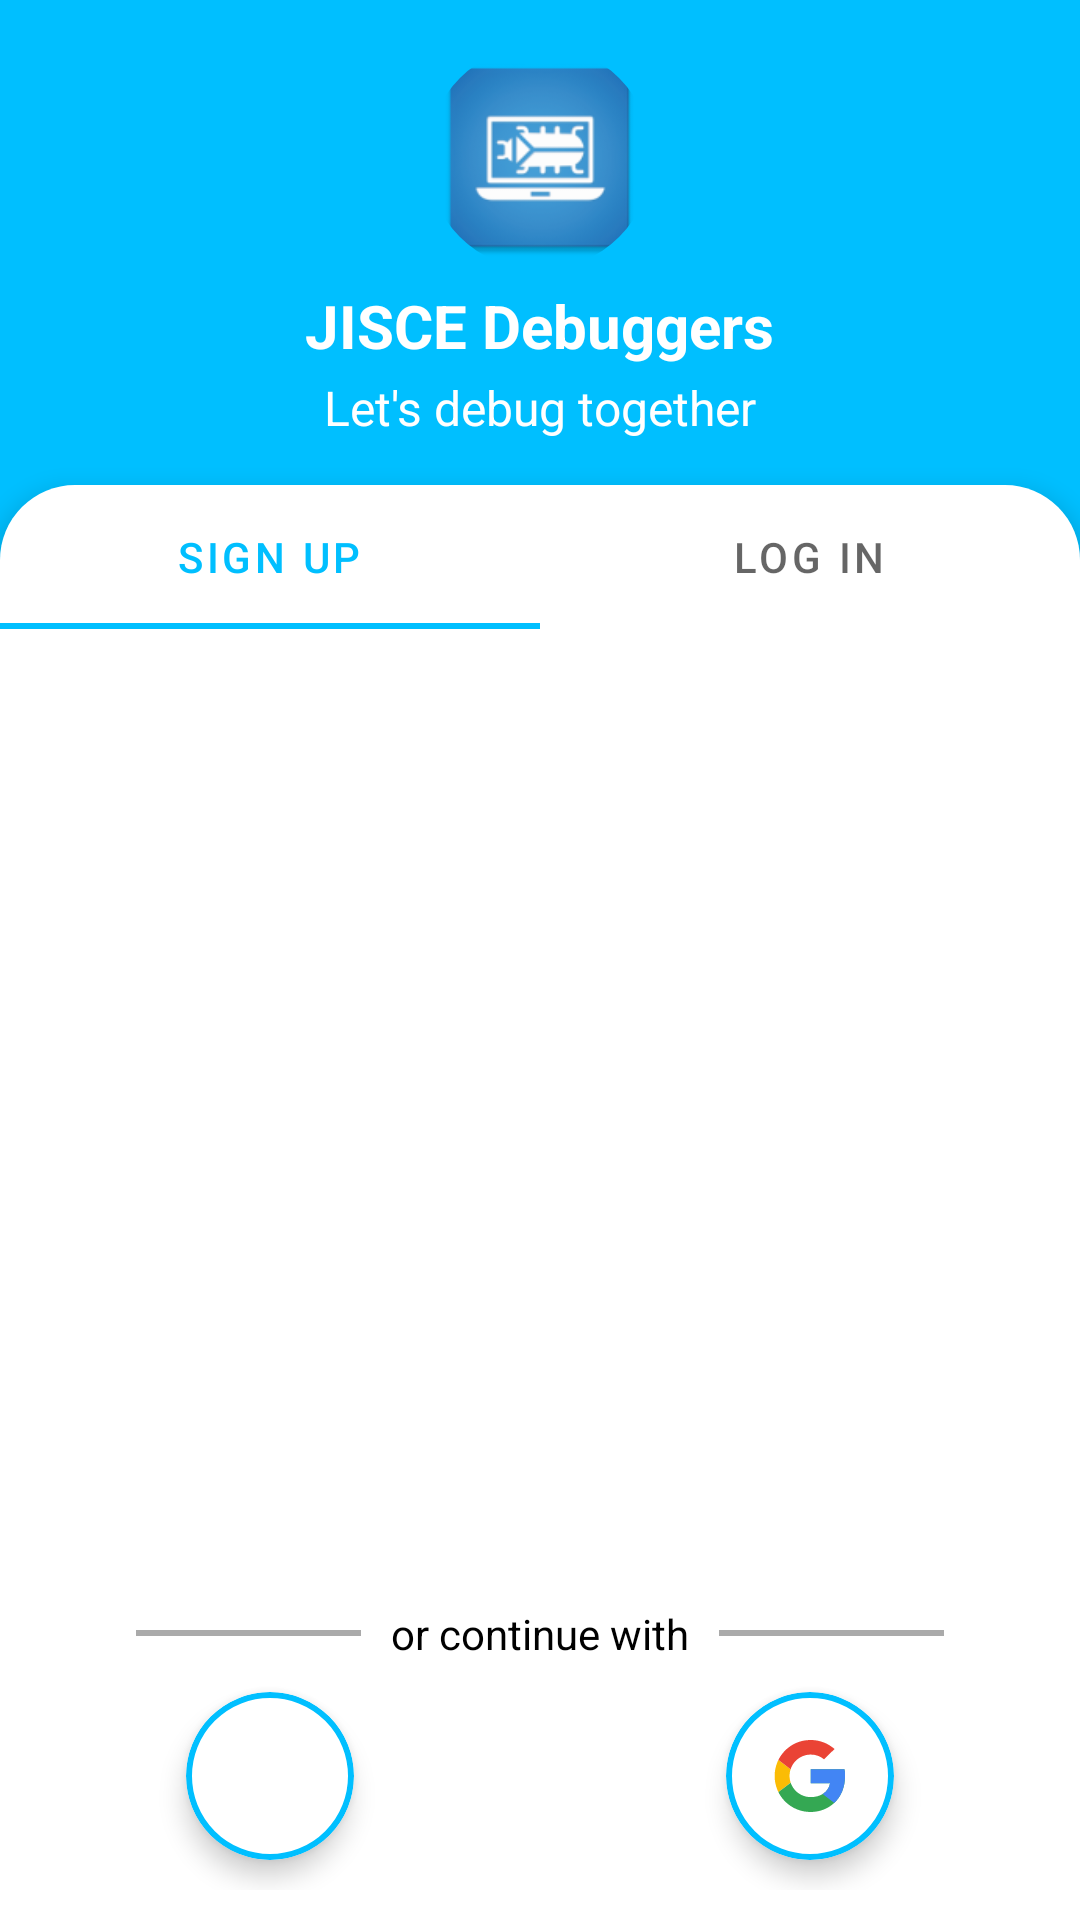

Android layout source for this screen:
<!-- AndroidManifest.xml: application theme Theme.JISCEDebuggers -->
<!-- res/layout/activity_signup_login.xml -->
<?xml version="1.0" encoding="utf-8"?>
<androidx.core.widget.NestedScrollView xmlns:android="http://schemas.android.com/apk/res/android"
    xmlns:app="http://schemas.android.com/apk/res-auto"
    xmlns:tools="http://schemas.android.com/tools"
    android:layout_width="match_parent"
    android:layout_height="match_parent"
    android:background="@color/deep_sky_blue"
    android:fillViewport="true"
    android:orientation="vertical"
    tools:context=".Activities.SignupLogin">

    <LinearLayout
        android:layout_width="match_parent"
        android:layout_height="match_parent"
        android:orientation="vertical">

        <LinearLayout
            android:layout_width="match_parent"
            android:layout_height="wrap_content"
            android:gravity="center"
            android:orientation="vertical"
            android:padding="15dp"
            app:layout_constraintHeight_percent="0.84">

            <com.google.android.material.card.MaterialCardView
                android:id="@+id/cv2"
                android:layout_width="75dp"
                android:layout_height="75dp"
                android:layout_marginBottom="5dp"
                app:cardBackgroundColor="#00FFFFFF"
                app:cardCornerRadius="100dp"
                app:cardElevation="0dp">

                <ImageView
                    android:id="@+id/uProfilePic"
                    android:layout_width="match_parent"
                    android:layout_height="match_parent"
                    android:scaleType="centerCrop"
                    app:srcCompat="@mipmap/ic_launcher" />

            </com.google.android.material.card.MaterialCardView>

            <TextView
                android:id="@+id/textView5"
                android:layout_width="wrap_content"
                android:layout_height="wrap_content"
                android:layout_marginBottom="3dp"
                android:text="@string/app_name"
                android:textColor="@android:color/white"
                android:textSize="20sp"
                android:textStyle="bold" />

            <TextView
                android:id="@+id/textView7"
                android:layout_width="wrap_content"
                android:layout_height="wrap_content"
                android:text="@string/tag_line"
                android:textColor="@android:color/white"
                android:textSize="16sp" />

        </LinearLayout>

        <LinearLayout
            android:layout_width="match_parent"
            android:layout_height="match_parent"
            android:background="@drawable/bottomsheet_dialog_bg"
            android:elevation="5dp"
            android:orientation="vertical">

            <com.google.android.material.tabs.TabLayout
                android:id="@+id/signupLoginTab"
                android:layout_width="match_parent"
                android:layout_height="wrap_content"
                android:background="@android:color/transparent"
                app:tabUnboundedRipple="false">

                <com.google.android.material.tabs.TabItem
                    android:layout_width="wrap_content"
                    android:layout_height="wrap_content"
                    android:text="Sign up" />

                <com.google.android.material.tabs.TabItem
                    android:layout_width="wrap_content"
                    android:layout_height="wrap_content"
                    android:text="Log in" />

            </com.google.android.material.tabs.TabLayout>

            <androidx.core.widget.NestedScrollView
                android:layout_width="match_parent"
                android:layout_height="match_parent"
                android:layout_weight="1"
                android:fillViewport="true">

                <androidx.viewpager2.widget.ViewPager2
                    android:id="@+id/signupLoginPager"
                    android:layout_width="match_parent"
                    android:layout_height="fill_parent">

                </androidx.viewpager2.widget.ViewPager2>
            </androidx.core.widget.NestedScrollView>

            <LinearLayout
                android:layout_width="match_parent"
                android:layout_height="wrap_content"
                android:layout_marginTop="5dp"
                android:layout_marginBottom="10dp"
                android:orientation="vertical">

                <LinearLayout
                    android:layout_width="match_parent"
                    android:layout_height="match_parent"
                    android:gravity="center"
                    android:orientation="horizontal">

                    <View
                        android:layout_width="75dp"
                        android:layout_height="2dp"
                        android:background="@android:color/darker_gray" />

                    <TextView
                        android:id="@+id/textView8"
                        android:layout_width="wrap_content"
                        android:layout_height="wrap_content"
                        android:layout_marginLeft="10dp"
                        android:layout_marginRight="10dp"
                        android:text="or continue with" />

                    <View
                        android:layout_width="75dp"
                        android:layout_height="2dp"
                        android:background="@android:color/darker_gray" />

                </LinearLayout>

                <LinearLayout
                    android:layout_width="match_parent"
                    android:layout_height="wrap_content"
                    android:orientation="horizontal">

                    <FrameLayout
                        android:layout_width="wrap_content"
                        android:layout_height="match_parent"
                        android:layout_weight="1">

                        <com.google.android.material.card.MaterialCardView
                            android:layout_width="56dp"
                            android:layout_height="56dp"
                            android:layout_gravity="center"
                            android:layout_margin="10dp"
                            app:cardCornerRadius="30dp"
                            app:cardElevation="5dp"
                            app:strokeColor="?attr/colorPrimary"
                            app:strokeWidth="2dp">

                            <ImageView
                                android:id="@+id/phoneLogin"
                                android:layout_width="match_parent"
                                android:layout_height="match_parent"
                                android:background="?attr/selectableItemBackgroundBorderless"
                                android:clickable="true"
                                android:scaleType="center"
                                app:srcCompat="@drawable/ic_phone"
                                tools:ignore="SpeakableTextPresentCheck" />
                        </com.google.android.material.card.MaterialCardView>
                    </FrameLayout>

                    <FrameLayout
                        android:layout_width="wrap_content"
                        android:layout_height="match_parent"
                        android:layout_weight="1">

                        <com.google.android.material.card.MaterialCardView
                            android:layout_width="56dp"
                            android:layout_height="56dp"
                            android:layout_gravity="center"
                            android:layout_margin="10dp"
                            app:cardCornerRadius="30dp"
                            app:cardElevation="5dp"
                            app:strokeColor="?attr/colorPrimary"
                            app:strokeWidth="2dp">

                            <ImageView
                                android:id="@+id/googleLogin"
                                android:layout_width="match_parent"
                                android:layout_height="match_parent"
                                android:background="?attr/selectableItemBackgroundBorderless"
                                android:clickable="true"
                                android:scaleType="center"
                                app:srcCompat="@drawable/ic_google"
                                tools:ignore="SpeakableTextPresentCheck" />
                        </com.google.android.material.card.MaterialCardView>
                    </FrameLayout>

                    <FrameLayout
                        android:layout_width="wrap_content"
                        android:layout_height="match_parent"
                        android:layout_weight="1"
                        android:visibility="gone">

                        <com.google.android.material.card.MaterialCardView
                            android:layout_width="56dp"
                            android:layout_height="56dp"
                            android:layout_gravity="center"
                            android:layout_margin="10dp"
                            app:cardCornerRadius="30dp"
                            app:cardElevation="5dp"
                            app:strokeColor="?attr/colorPrimary"
                            app:strokeWidth="2dp">

                            <ImageView
                                android:id="@+id/facebookLogin"
                                android:layout_width="match_parent"
                                android:layout_height="match_parent"
                                android:background="?attr/selectableItemBackgroundBorderless"
                                android:clickable="true"
                                android:scaleType="center"
                                app:srcCompat="@drawable/ic_facebook"
                                tools:ignore="SpeakableTextPresentCheck" />
                        </com.google.android.material.card.MaterialCardView>
                    </FrameLayout>

                    <FrameLayout
                        android:layout_width="wrap_content"
                        android:layout_height="wrap_content"
                        android:layout_weight="1"
                        android:visibility="gone">

                        <com.google.android.material.card.MaterialCardView
                            android:layout_width="56dp"
                            android:layout_height="56dp"
                            android:layout_gravity="center"
                            android:layout_margin="10dp"
                            app:cardCornerRadius="30dp"
                            app:cardElevation="5dp">

                            <ImageView
                                android:id="@+id/gitLogin"
                                android:layout_width="match_parent"
                                android:layout_height="match_parent"
                                android:background="?attr/selectableItemBackgroundBorderless"
                                android:clickable="true"
                                android:scaleType="center"
                                app:srcCompat="@drawable/ic_git"
                                tools:ignore="SpeakableTextPresentCheck" />
                        </com.google.android.material.card.MaterialCardView>
                    </FrameLayout>

                </LinearLayout>
            </LinearLayout>

        </LinearLayout>
    </LinearLayout>

</androidx.core.widget.NestedScrollView>
<!-- resources referenced by this layout -->
<resources>
  <color name="deep_sky_blue">#FF00BFFF</color>
  <!-- drawable bottomsheet_dialog_bg (drawable) -->
  <?xml version="1.0" encoding="utf-8"?>
  <shape xmlns:android="http://schemas.android.com/apk/res/android">
  
      <solid android:color="?android:attr/windowBackground"/>
      <corners android:topLeftRadius="25dp" android:topRightRadius="25dp"/>
  
  </shape>
  <!-- drawable ic_facebook (drawable) -->
  <vector xmlns:android="http://schemas.android.com/apk/res/android"
      android:width="24dp"
      android:height="24dp"
      android:viewportWidth="24"
      android:viewportHeight="24">
    <path
        android:pathData="M16.7,13.2l0.6,-3.6h-3.5V7.3c0,-1 0.5,-2 2,-2h1.6V2.2c0,0 -1.4,-0.2 -2.8,-0.2c-2.9,0 -4.7,1.7 -4.7,4.9v2.8H6.6v3.6h3.2V22h3.9v-8.7H16.7z"
        android:fillColor="#4267B2"/>
  </vector>
  <!-- drawable ic_git (drawable) -->
  <vector xmlns:android="http://schemas.android.com/apk/res/android"
      android:width="24dp"
      android:height="24dp"
      android:viewportWidth="44"
      android:viewportHeight="44">
    <path
        android:pathData="M21.9,0.6C9.8,0.6 0,10.5 0,22.6c0,9.6 6.3,17.9 15,20.8 1.1,0.2 1.5,-0.4 1.5,-1.1v-3.8c-6.1,1.3 -7.4,-3 -7.4,-3 -1,-2.5 -2.5,-3.2 -2.5,-3.2 -2,-1.4 0.2,-1.3 0.2,-1.3 2.2,0.2 3.3,2.3 3.3,2.3 1.9,3.3 5.2,2.4 6.4,1.8 0.2,-1.4 0.8,-2.4 1.4,-2.9 -4.9,-0.5 -10,-2.5 -10,-10.9 0,-2.4 0.9,-4.4 2.3,-5.9 -0.3,-0.5 -1,-2.8 0.2,-5.8 0,0 1.8,-0.6 6,2.3 1.8,-0.5 3.6,-0.7 5.5,-0.7 1.8,0 3.8,0.3 5.5,0.7 4.2,-2.8 6,-2.3 6,-2.3 1.2,3 0.4,5.3 0.2,5.8 1.4,1.5 2.3,3.5 2.3,5.9 0,8.4 -5.1,10.3 -10,10.8 0.8,0.7 1.5,2 1.5,4v6c0,0.6 0.4,1.2 1.5,1.1 8.7,-2.9 15,-11.1 15,-20.8C43.8,10.5 34,0.6 21.9,0.6z"
        android:fillColor="#191717"/>
  </vector>
  <string name="app_name">JISCE Debuggers</string>
  <string name="tag_line">Let\'s debug together</string>
  <style name="Theme.JISCEDebuggers" parent="Theme.MaterialComponents.Light.NoActionBar">
           Primary brand color.
          <item name="colorPrimary">@color/deep_sky_blue</item>
          <item name="colorPrimaryVariant">@color/light_sky_blue</item>
          <item name="colorOnPrimary">@color/white</item>
          
          <item name="colorSecondary">@color/deep_sky_blue</item>
          <item name="colorSecondaryVariant">@color/light_sky_blue</item>
          <item name="colorOnSecondary">@color/black</item>
          
          <item name="android:statusBarColor" tools:targetApi="l">?attr/colorPrimary</item>
  
          
  
          <item name="android:windowAnimationStyle">@style/CustomActivityAnimation</item>
          <item name="android:textColor">@color/black</item>
      </style>
  <color name="light_sky_blue">#FFCBEBFF</color>
  <color name="white">#FFFFFFFF</color>
  <color name="black">#FF000000</color>
  <style name="CustomActivityAnimation" parent="@android:style/Animation.Activity">
          <item name="android:activityOpenEnterAnimation">@anim/slide_up</item>
          <item name="android:activityOpenExitAnimation">@anim/no_anim</item>
          <item name="android:activityCloseEnterAnimation">@anim/no_anim</item>
          <item name="android:activityCloseExitAnimation">@anim/slide_down</item>
      </style>
</resources>
